Run: headless pygame with SDL's dummy video driver; simulated clock (each Clock.tick advances the game by its frame time, no real sleeping); random seed 0; keys injected as events and as key.get_pressed() state; no mouse input; restart key R tapped at the start of phases 3 and 4.
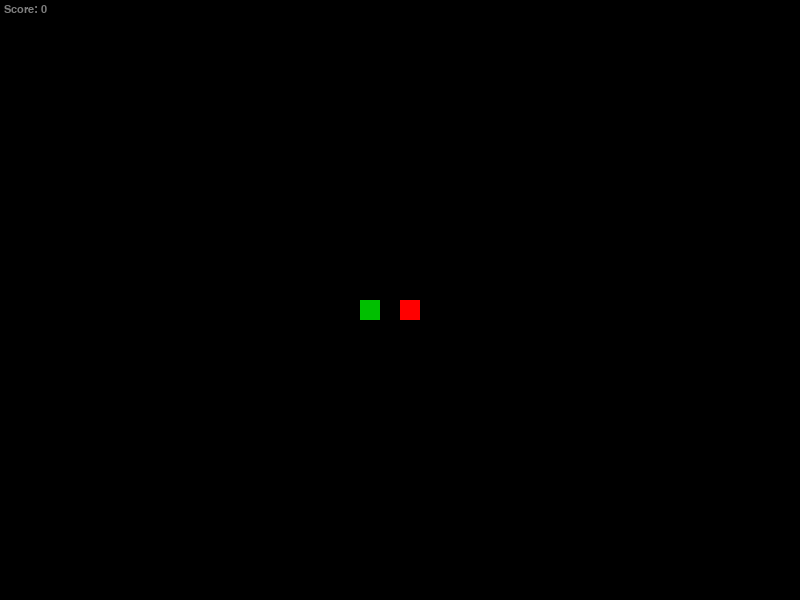
Frame 1 of 4 · flips 1–60 · no input
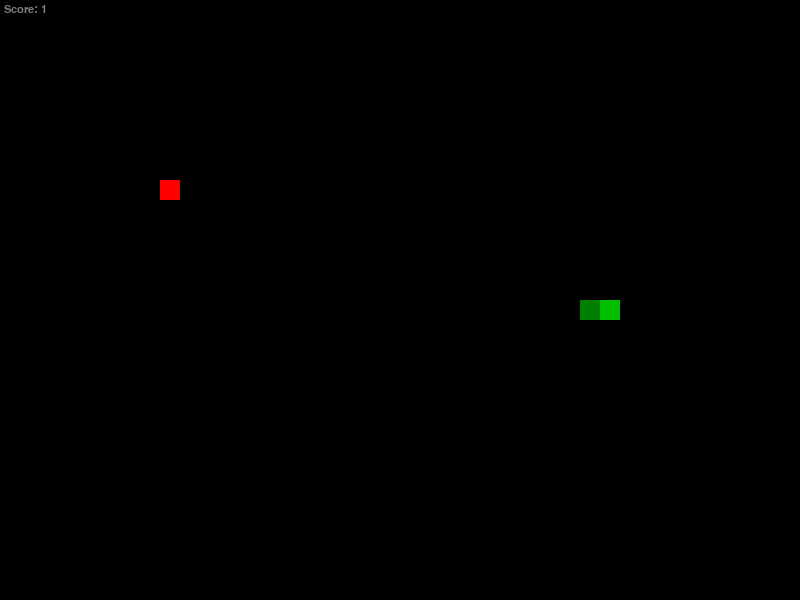
Frame 2 of 4 · flips 61–180 · tapped SPACE, RETURN · held RIGHT (→), D
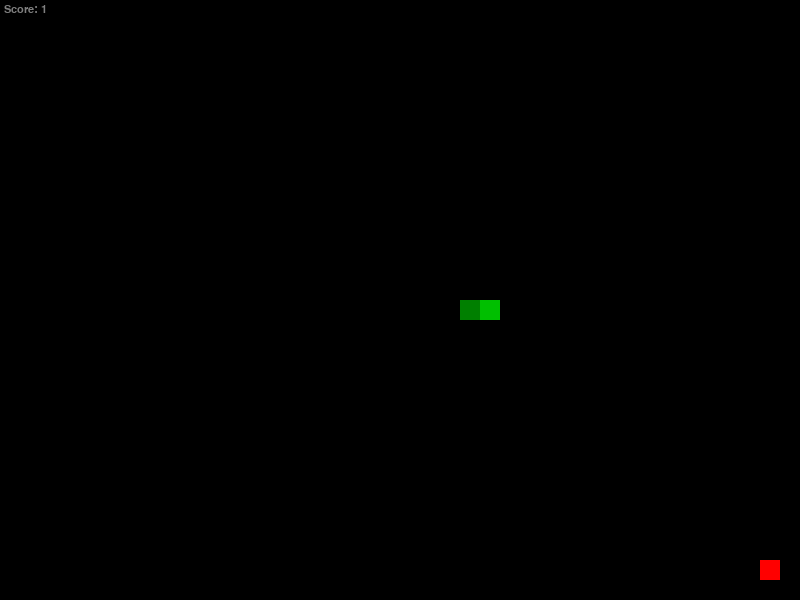
Frame 3 of 4 · flips 181–300 · tapped R · held DOWN (↓), S
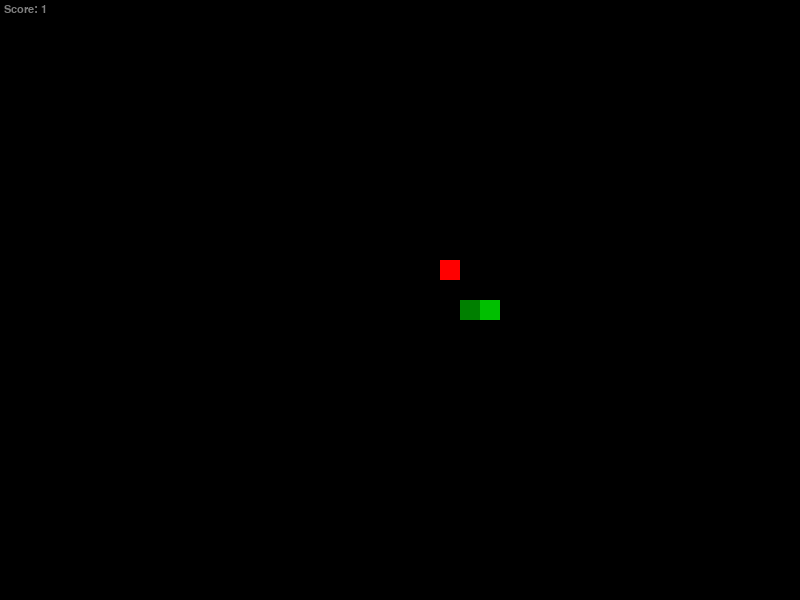
Frame 4 of 4 · flips 301–420 · tapped R · held LEFT (←), A, UP (↑), W

The pygame program that drew these frames:

import argparse
import pygame
import random
import time

# made by las-r on github
# v1.1

# init pygame
pygame.init()
font = pygame.font.SysFont("Roboto Mono", 16)

# arg parser
prsr = argparse.ArgumentParser(prog="Snake", description="Simple snake game written in Python")
prsr.add_argument("-DS", "--displaysize", type=int, nargs=2, default=[800, 600], help="Display dimensions in pixels (default: 800 600)")
prsr.add_argument("-GS", "--gridsize", type=int, nargs=2, default=[40, 30], help="Game grid dimensions (default: 40 30)")
prsr.add_argument("-SHC", "--snakeheadcolor", type=int, nargs=3, default=[0, 191, 0], help="Snake head color as R G B (default: 0 191 0)")
prsr.add_argument("-SC", "--snakecolor", type=int, nargs=3, default=[0, 127, 0], help="Snake body color as R G B (default: 0 127 0)")
prsr.add_argument("-AC", "--applecolor", type=int, nargs=3, default=[255, 0, 0], help="Apple color as R G B (default: 255 0 0)")
prsr.add_argument("-BC", "--bgcolor", type=int, nargs=3, default=[0, 0, 0], help="Background color as R G B (default: 0 0 0)")
prsr.add_argument("-TC", "--scorecolor", type=int, nargs=3, default=[127, 127, 127], help="Score text color as R G B (default: 127 127 127)")
prsr.add_argument("-WC", "--wallcolor", type=int, nargs=3, default=[255, 255, 255], help="Wall color as R G B, only applies in wall mode (default: 255 255 255)")
prsr.add_argument("-T", "--tick", type=float, default=0.1, help="Time between each game tick in seconds (default: 0.1)")
prsr.add_argument("-GM", "--gamemode", choices=["normal", "warp", "wall"], default="normal", help="Game mode (default: normal)")
prsr.add_argument("-HS", "--hidescore", action="store_true", help="Hide score counter")
args = prsr.parse_args()

# settings
DISPW, DISPH = args.displaysize
GRIDW, GRIDH = args.gridsize
TILEW, TILEH = DISPW // GRIDW, DISPH // GRIDH
SNKHDCOL = tuple(args.snakeheadcolor)
SNKCOL = tuple(args.snakecolor)
APLCOL = tuple(args.applecolor)
BGCOL = tuple(args.bgcolor)
SCRCOL = tuple(args.scorecolor)
WLLCOL = tuple(args.wallcolor)
TICK = args.tick
GMMD = args.gamemode
HDSCR = args.hidescore

# functions
def restart():
    global snk, snkdir, apl, wlls, score
    
    snk = [[GRIDW // 3, GRIDH // 2]]
    snkdir = (1, 0)
    apl = [GRIDW // 2, GRIDH // 2]
    wlls = []
    score = 0

# variables
snk = [[GRIDW // 3, GRIDH // 2]]
snkdir = (1, 0)
apl = [GRIDW // 2, GRIDH // 2]
wlls = []
score = 0

# display
screen = pygame.display.set_mode((DISPW, DISPH))
pygame.display.set_caption("Snake")

# main loop
run = True
while run:
    # events
    for e in pygame.event.get():
        if e.type == pygame.QUIT:
            run = False
        
        # movement
        if e.type == pygame.KEYDOWN:
            if e.key in (pygame.K_w, pygame.K_UP) and (snkdir[1] != 1 or len(snk) <= 1):
                snkdir = (0, -1)
            elif e.key in (pygame.K_s, pygame.K_DOWN) and (snkdir[1] != -1 or len(snk) <= 1):
                snkdir = (0, 1)
            elif e.key in (pygame.K_d, pygame.K_RIGHT) and (snkdir[0] != -1 or len(snk) <= 1):
                snkdir = (1, 0)
            elif e.key in (pygame.K_a, pygame.K_LEFT) and (snkdir[0] != 1 or len(snk) <= 1):
                snkdir = (-1, 0)
            elif e.key == pygame.K_r:
                restart()
                
    # update screen
    screen.fill(BGCOL)
    for i, pos in enumerate(snk):
        col = SNKHDCOL if i == 0 else SNKCOL
        pygame.draw.rect(screen, col, pygame.Rect(pos[0] * TILEW, pos[1] * TILEH, TILEW, TILEH))
    for x, y in wlls:
        pygame.draw.rect(screen, WLLCOL, pygame.Rect(x * TILEW, y * TILEH, TILEW, TILEH))
    pygame.draw.rect(screen, APLCOL, pygame.Rect(apl[0] * TILEW, apl[1] * TILEH, TILEW, TILEH))
    if not HDSCR:
        screen.blit(font.render(f"Score: {score}", True, SCRCOL), (4, 4))
    pygame.display.flip()
    
    # snake movement
    if GMMD == "warp":
        nh = [(snk[0][0] + snkdir[0]) % GRIDW, (snk[0][1] + snkdir[1]) % GRIDH]
    else:
        nh = [snk[0][0] + snkdir[0], snk[0][1] + snkdir[1]]
    snk.insert(0, nh)
    
    # apple check
    if nh != apl:
        snk.pop()
    else:
        score += 1
        apl = [random.randint(0, GRIDW - 1), random.randint(0, GRIDH - 1)]
        while apl in snk or apl in wlls:
            apl = [random.randint(0, GRIDW - 1), random.randint(0, GRIDH - 1)]
        if GMMD == "wall":
            wll = [random.randint(0, GRIDW - 1), random.randint(0, GRIDH - 1)]
            while wll in snk or wll in apl:
                wll = [random.randint(0, GRIDW - 1), random.randint(0, GRIDH - 1)]
            wlls.append(wll)
    
    # snake death
    if nh in snk[1:] or nh in wlls or not GRIDW > nh[0] > -1 or not GRIDH > nh[1] > -1:
        time.sleep(1)
        
        # restart
        restart()
        
    # tick
    time.sleep(TICK)
            
# quit
pygame.quit()
